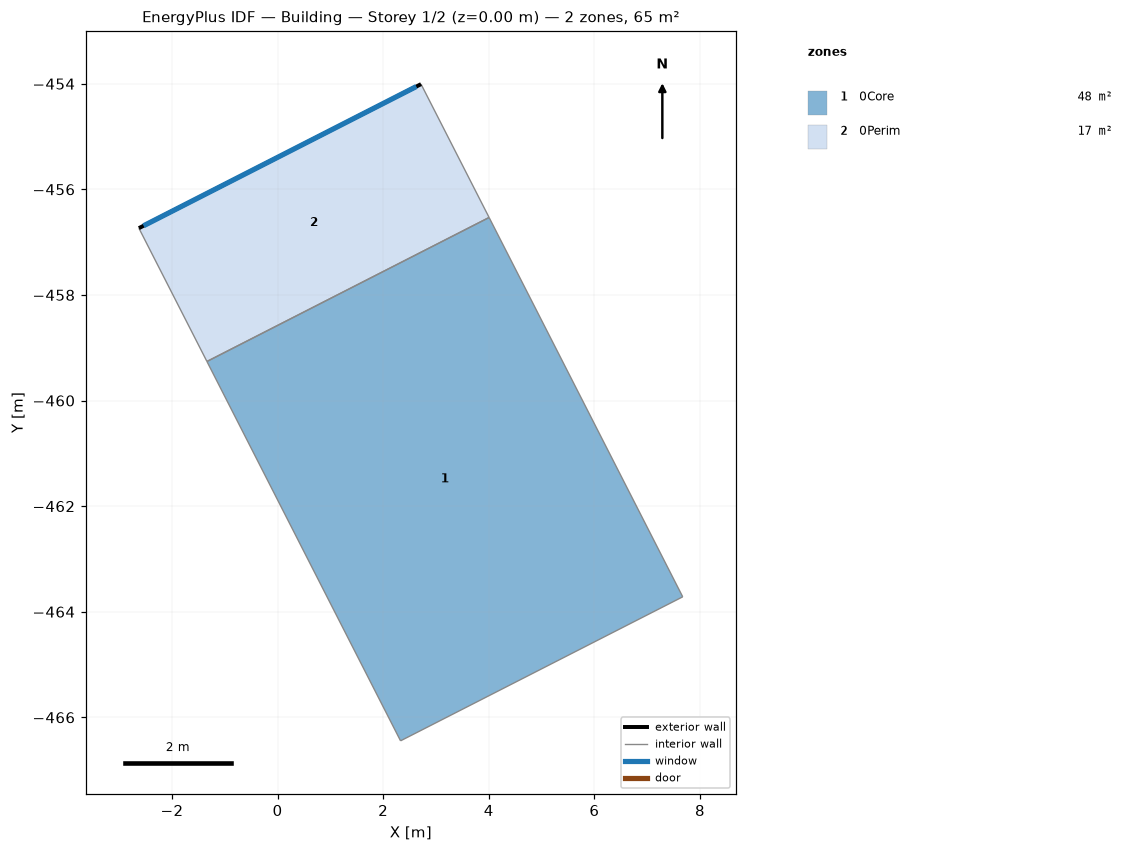
=== STOREY PLAN SPEC (per zone: floor XY polygon, exterior-wall plan segments, windows/doors) ===
zone 1: 0Core  (48.4 m²)
  floor: (4.01, -456.53) (7.67, -463.72) (2.33, -466.44) (-1.34, -459.26)
  interior walls: 4
zone 2: 0Perim  (17.0 m²)
  floor: (2.72, -454.01) (4.01, -456.53) (-1.34, -459.26) (-2.63, -456.73)
  exterior wall: (-2.63, -456.73) – (2.72, -454.01)  [6.0 m]
    window: (-2.54, -456.69) – (2.63, -454.05)  [9.1 m²]
  interior walls: 3

=== DERIVED (storey summary) ===
Building: Building
Storey: 1 of 2  (floor level z = 0.00 m)
Storey gross floor area: 65.4 m²
Zones on this storey: 2
  - 0Core: floor 48.4 m²
  - 0Perim: floor 17.0 m²; exterior wall 6.0 m (45.5 m²); 1 window(s) 9.1 m²; WWR 20.0%
Zone adjacency (shared interzone walls):
  - 0Core ↔ 0Perim